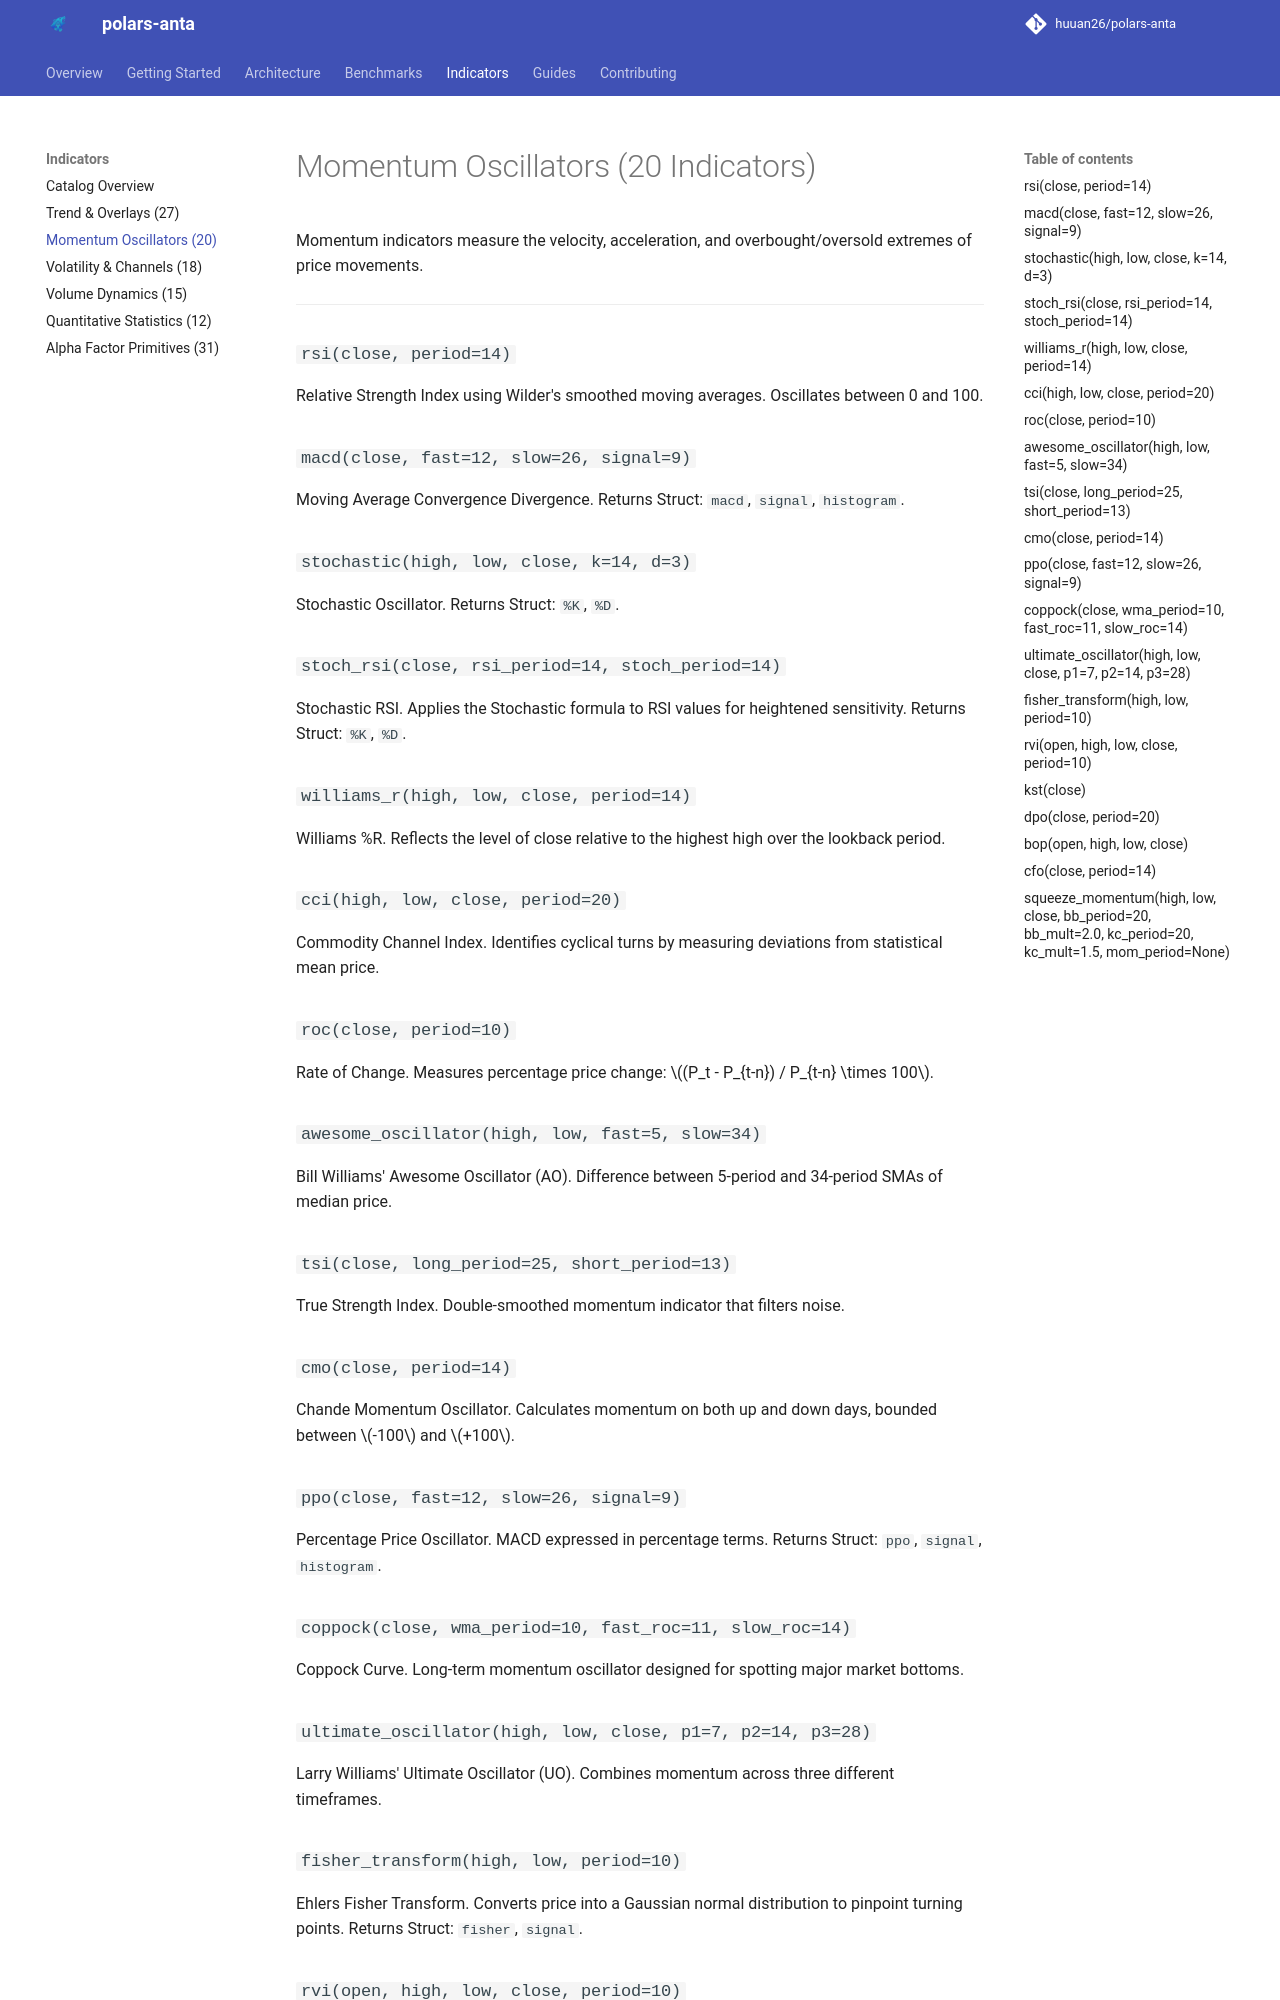

repository: HarshRajSinghania/polars-anta · page: indicators/momentum/index.html · generator: mkdocs

# Momentum Oscillators (20 Indicators)

Momentum indicators measure the velocity, acceleration, and overbought/oversold extremes of price movements.

---

### `rsi(close, period=14)`
Relative Strength Index using Wilder's smoothed moving averages. Oscillates between 0 and 100.

### `macd(close, fast=12, slow=26, signal=9)`
Moving Average Convergence Divergence. Returns Struct: `macd`, `signal`, `histogram`.

### `stochastic(high, low, close, k=14, d=3)`
Stochastic Oscillator. Returns Struct: `%K`, `%D`.

### `stoch_rsi(close, rsi_period=14, stoch_period=14)`
Stochastic RSI. Applies the Stochastic formula to RSI values for heightened sensitivity. Returns Struct: `%K`, `%D`.

### `williams_r(high, low, close, period=14)`
Williams %R. Reflects the level of close relative to the highest high over the lookback period.

### `cci(high, low, close, period=20)`
Commodity Channel Index. Identifies cyclical turns by measuring deviations from statistical mean price.

### `roc(close, period=10)`
Rate of Change. Measures percentage price change: $(P_t - P_{t-n}) / P_{t-n} \times 100$.

### `awesome_oscillator(high, low, fast=5, slow=34)`
Bill Williams' Awesome Oscillator (AO). Difference between 5-period and 34-period SMAs of median price.

### `tsi(close, long_period=25, short_period=13)`
True Strength Index. Double-smoothed momentum indicator that filters noise.

### `cmo(close, period=14)`
Chande Momentum Oscillator. Calculates momentum on both up and down days, bounded between $-100$ and $+100$.

### `ppo(close, fast=12, slow=26, signal=9)`
Percentage Price Oscillator. MACD expressed in percentage terms. Returns Struct: `ppo`, `signal`, `histogram`.

### `coppock(close, wma_period=10, fast_roc=11, slow_roc=14)`
Coppock Curve. Long-term momentum oscillator designed for spotting major market bottoms.

### `ultimate_oscillator(high, low, close, p1=7, p2=14, p3=28)`
Larry Williams' Ultimate Oscillator (UO). Combines momentum across three different timeframes.

### `fisher_transform(high, low, period=10)`
Ehlers Fisher Transform. Converts price into a Gaussian normal distribution to pinpoint turning points. Returns Struct: `fisher`, `signal`.
